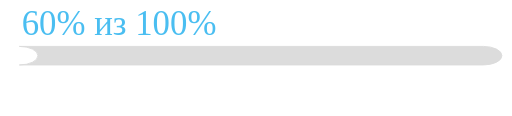
t = 0.00 s
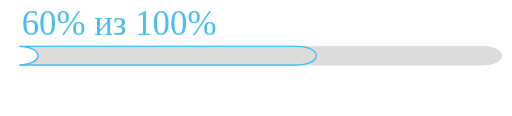
t = 4.50 s
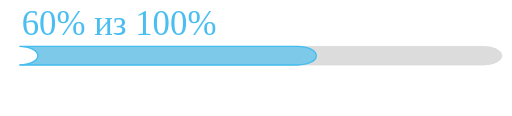
t = 5.75 s
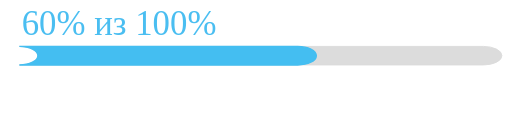
t = 7.00 s
t = 8.25 s: frame unchanged from t = 7.00 s, image omitted
t = 9.50 s: frame unchanged from t = 7.00 s, image omitted

The animated SVG that drew these frames (rendered in a browser with its animation timeline set to each time). Animation: 2 CSS @keyframes rules; one cycle of 9.50 s.

<?xml version="1.0" encoding="utf-8"?>
<!-- Generator: Adobe Illustrator 21.1.0, SVG Export Plug-In . SVG Version: 6.00 Build 0)  -->
<svg version="1.1" baseProfile="tiny" id="Layer_1" xmlns="http://www.w3.org/2000/svg" xmlns:xlink="http://www.w3.org/1999/xlink"
	  x="0px" y="0px" viewBox="0 0 1100 250" xml:space="preserve">
<defs>
		 <style>
		.fill-bar-path{
		  stroke-dasharray: 2300;
		  stroke-dashoffset: 2300;
		  stroke-miterlimit: 10;
		  stroke: #44bef1;
		  stroke-width: 3;
		  fill: #44bef1;
		  fill-opacity: 0;
		  animation: dash 5s linear alternate 4s;
		}
		.Animate-Draw{
			fill-opacity: 0;
			animation-timing-function: linear;
			animation-fill-mode: forwards;
			animation-iteration: 1;
			animation-name: DrawLine, FillIn;
			animation-duration: 4s, 2s;
  			animation-delay: 0s, 4.5s;
		}
		@keyframes DrawLine {
		  to { stroke-dashOffset: 0; }
		}
		@keyframes FillIn {
		  from { fill-opacity: 0; }
		  to { fill-opacity: 1; }
		}



		 </style>
</defs>

<use class="" />
<g>
	<!-- first bar -->
	<!-- <text font-family="Verdana" font-size="75px" x="15px" y="75px" fill="#4ABEF1">100% из 100%</text>
	<path d="M 40 100 l 1000 0 a 40 20 0 0 1 0 40 l -1000 0 a 40 20 0 0 1 0 -40z" stroke="#DCDCDC" stroke-width="2" fill="#DCDCDC" />
  	<path class="fill-bar-path Animate-Draw" d="M 40 100 l 1000 0 a 40 20 0 0 1 0 40 l -1000 0 a 40 20 0 0 1 0 -40z" /> -->
  	<!-- second bar -->
  	<text font-family="Verdana" font-size="75px" x="45px" y="75px" fill="#4ABEF1">60% из 100%</text>
	<path d="M 40 100 l 1000 0 a 40 20 0 0 1 0 40 l -1000 0 a 40 20 0 0 0 0 -40z" stroke="#DCDCDC" stroke-width="2" fill="#DCDCDC" />
  	<path class="fill-bar-path Animate-Draw" d="M 40 100 l 600 0 a 40 20 0 0 1 0 40 l -600 0 a 40 20 0 0 0 0 -40z"  />
	<!-- third bar -->
	<!-- <text font-family="Verdana" font-size="75px" x="2160px" y="25px" fill="#4ABEF1">10% из 100%</text>
	<path d="M 2150 80 l 1000 0 a 40 20 0 0 1 0 40 l -1000 0 a 40 20 0 0 0 0 -40z" stroke="#DCDCDC" stroke-width="2" fill="#DCDCDC" />
  	<path class="fill-bar-path Animate-Draw" d="M 2150 80 l 100 0 a 40 20 0 0 1 0 40 l -100 0 a 40 20 0 0 0 0 -40z"  /> -->

</g>
</svg>
